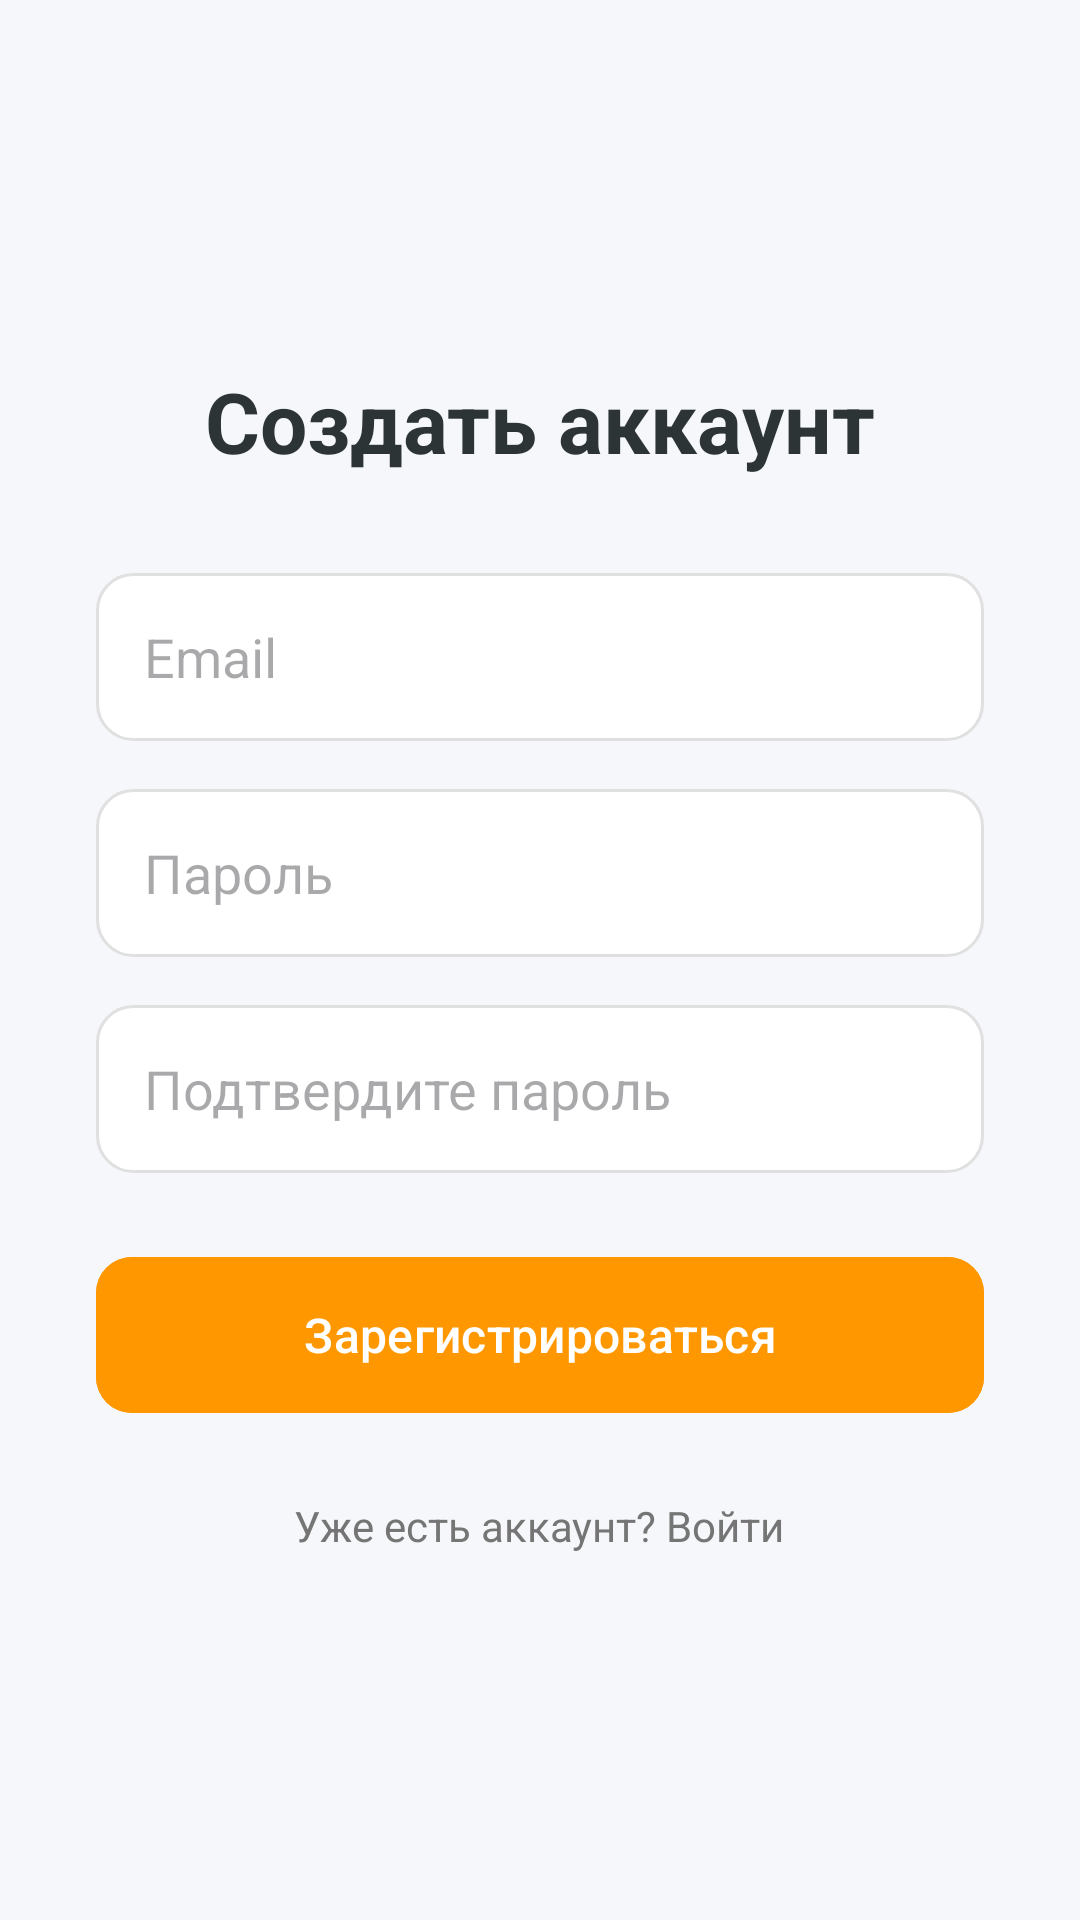

Here is an Android app screen rendered from its layout file. Give the layout XML and the strings, colors and styles it references.
<!-- AndroidManifest.xml: application theme Theme.Korset_new -->
<!-- res/layout/activity_register.xml -->
<?xml version="1.0" encoding="utf-8"?>
<LinearLayout xmlns:android="http://schemas.android.com/apk/res/android"
    xmlns:app="http://schemas.android.com/apk/res-auto"
    android:layout_width="match_parent"
    android:layout_height="match_parent"
    android:orientation="vertical"
    android:padding="32dp"
    android:gravity="center"
    android:background="#F5F7FA">

    <TextView
        android:layout_width="wrap_content"
        android:layout_height="wrap_content"
        android:text="Создать аккаунт"
        android:textSize="28sp"
        android:textStyle="bold"
        android:textColor="#2D3436"
        android:layout_marginBottom="32dp"/>

    
    <EditText
        android:id="@+id/et_email"
        android:layout_width="match_parent"
        android:layout_height="56dp"
        android:background="@drawable/bg_input_field"
        android:hint="Email"
        android:inputType="textEmailAddress"
        android:paddingStart="16dp"
        android:layout_marginBottom="16dp"/>

    
    <EditText
        android:id="@+id/et_password"
        android:layout_width="match_parent"
        android:layout_height="56dp"
        android:background="@drawable/bg_input_field"
        android:hint="Пароль"
        android:inputType="textPassword"
        android:paddingStart="16dp"
        android:layout_marginBottom="16dp"/>

    
    <EditText
        android:id="@+id/et_confirm_password"
        android:layout_width="match_parent"
        android:layout_height="56dp"
        android:background="@drawable/bg_input_field"
        android:hint="Подтвердите пароль"
        android:inputType="textPassword"
        android:paddingStart="16dp"
        android:layout_marginBottom="24dp"/>

    
    <com.google.android.material.button.MaterialButton
        android:id="@+id/btn_register"
        android:layout_width="match_parent"
        android:layout_height="60dp"
        android:text="Зарегистрироваться"
        android:textSize="16sp"
        app:cornerRadius="12dp"
        android:backgroundTint="#FF9800"/>

    
    <TextView
        android:id="@+id/tv_login"
        android:layout_width="wrap_content"
        android:layout_height="wrap_content"
        android:text="Уже есть аккаунт? Войти"
        android:layout_marginTop="24dp"
        android:textColor="#757575"/>

</LinearLayout>
<!-- resources referenced by this layout -->
<resources>
  <!-- drawable bg_input_field (drawable) -->
  <?xml version="1.0" encoding="utf-8"?>
  <shape xmlns:android="http://schemas.android.com/apk/res/android">
      <solid android:color="#FFFFFF"/>
      <stroke android:width="1dp" android:color="#E0E0E0"/>
      <corners android:radius="12dp"/>
  </shape>
  <style name="Theme.Korset_new" parent="Base.Theme.Korset_new" />
  <style name="Base.Theme.Korset_new" parent="Theme.Material3.DayNight.NoActionBar">
          <item name="colorPrimary">@color/orange_accent_color</item>
          <item name="android:windowBackground">@color/background_color</item>
          <item name="android:statusBarColor">@color/background_color</item>
          <item name="android:windowLightStatusBar">true</item>
          <item name="android:navigationBarColor">@color/background_color</item>
          <item name="android:windowLightNavigationBar">true</item>
      </style>
  <color name="orange_accent_color">#FFA726</color>
  <color name="background_color">#F5F5F5</color>
</resources>
